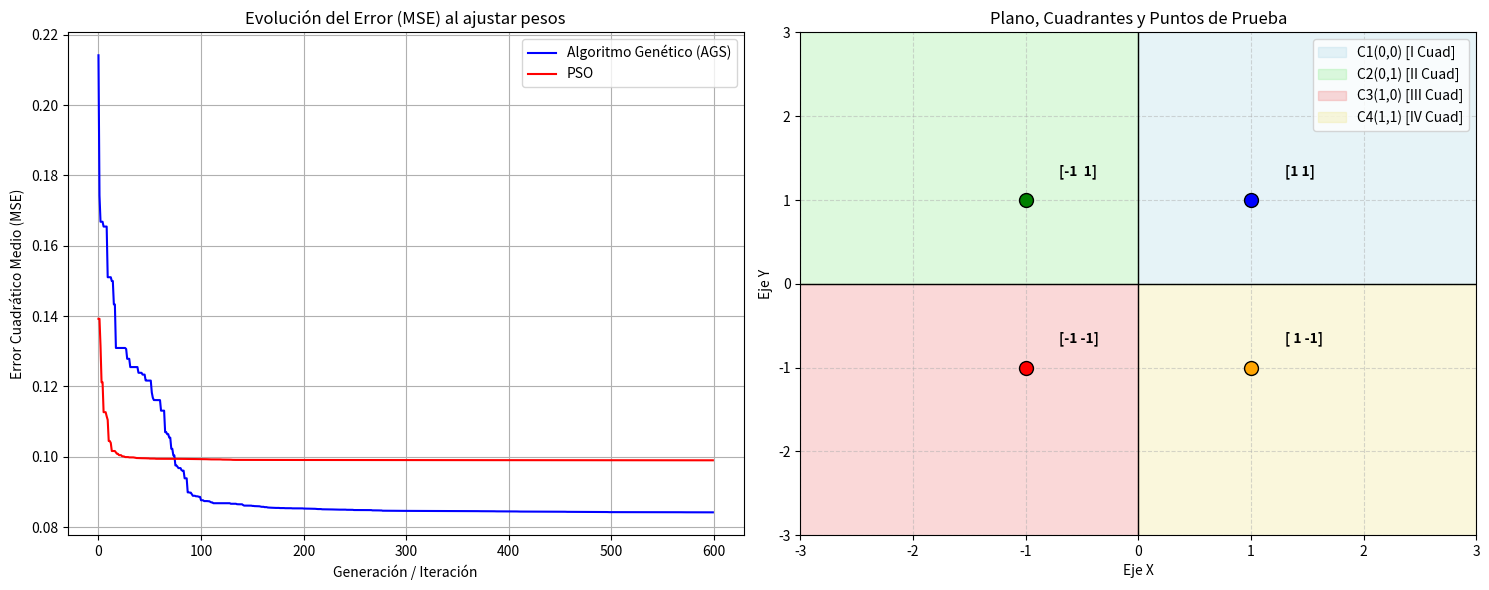

Recreate this plot in Python.
import numpy as np
import random
import matplotlib.pyplot as plt

# 1. Definición de la Red Neuronal (Perceptrón Multicapa)
def sigmoid(x):
    # Clip para evitar overflow en exp
    x = np.clip(x, -500, 500)
    return 1 / (1 + np.exp(-x))

def mlp_forward(X, params):
    
    # Desempaquetar los parámetros 
    W1 = params[0:4].reshape(2, 2)
    b1 = params[4:6].reshape(2)
    W2 = params[6:10].reshape(2, 2)
    b2 = params[10:12].reshape(2)
    
    # Capa oculta
    hidden = sigmoid(np.dot(X, W1) + b1)
    # Capa de salida
    output = sigmoid(np.dot(hidden, W2) + b2)
    
    return output

# 2. Generación del Dataset
def generate_data(num_samples=200):
   
    np.random.seed(42)
    X = np.random.uniform(-10, 10, (num_samples, 2))
    Y = np.zeros((num_samples, 2))
    for i in range(num_samples):
        x, y = X[i]
        if x >= 0 and y >= 0:
            Y[i] = [0, 0] # C1
        elif x < 0 and y >= 0:
            Y[i] = [0, 1] # C2
        elif x < 0 and y < 0:
            Y[i] = [1, 0] # C3
        else:
            Y[i] = [1, 1] # C4
    return X, Y

# 3. Funciones de Evaluación 
def mse_loss(params, X, Y):
    preds = mlp_forward(X, params)
    return np.mean((preds - Y) ** 2)

def accuracy(params, X, Y):
    preds = mlp_forward(X, params)
    preds_rounded = np.round(preds) # Redondear a 0 o 1
    correct = np.all(preds_rounded == Y, axis=1)
    return np.mean(correct)

# Algoritmo Genético Simple
def ags_optimize(X, Y, pop_size=150, generations=500, mut_rate=0.2):
    
    # Inicialización de población
    pop = np.random.uniform(-5, 5, (pop_size, 12))
    
    best_loss = float('inf')
    best_params = None
    loss_history = []

    for gen in range(generations):
        # Minimizar MSE
        losses = np.array([mse_loss(ind, X, Y) for ind in pop])
        
        min_idx = np.argmin(losses)
        if losses[min_idx] < best_loss:
            best_loss = losses[min_idx]
            best_params = pop[min_idx].copy()
            
        loss_history.append(best_loss)
        
        # preservamos al mejor individuo
        new_pop = [best_params.copy()]
        
        # Generar nueva población
        while len(new_pop) < pop_size:
            # Selección por Torneo (k=2)
            i1, i2 = np.random.choice(pop_size, 2, replace=False)
            p1 = pop[i1] if losses[i1] < losses[i2] else pop[i2]
            
            i3, i4 = np.random.choice(pop_size, 2, replace=False)
            p2 = pop[i3] if losses[i3] < losses[i4] else pop[i4]
            
            # Cruzamiento Uniforme
            mask = np.random.rand(12) < 0.5
            child = np.where(mask, p1, p2)
            
            # Mutación 
            if np.random.rand() < mut_rate:
                child += np.random.normal(0, 1.0, 12)
                
            new_pop.append(child)
            
        pop = np.array(new_pop)
        
    return best_params, best_loss, loss_history

# Particle Swarm Optimization (PSO)
def pso_optimize(X, Y, num_particles=150, iterations=500, w=0.7, c1=1.5, c2=1.5):
    # Inicialización
    particles = np.random.uniform(-5, 5, (num_particles, 12))
    velocities = np.random.uniform(-1, 1, (num_particles, 12))
    
    pbests = particles.copy()
    pbest_losses = np.array([mse_loss(p, X, Y) for p in particles])
    
    gbest = pbests[np.argmin(pbest_losses)].copy()
    gbest_loss = np.min(pbest_losses)
    
    loss_history = []
    
    for _ in range(iterations):
        for j in range(num_particles):
            # Actualizar velocidad
            r1 = np.random.rand(12)
            r2 = np.random.rand(12)
            velocities[j] = (w * velocities[j] + 
                             c1 * r1 * (pbests[j] - particles[j]) + 
                             c2 * r2 * (gbest - particles[j]))
            
            # Actualizar posición
            particles[j] += velocities[j]
            
            # Evaluar aptitud
            loss = mse_loss(particles[j], X, Y)
            if loss < pbest_losses[j]:
                pbest_losses[j] = loss
                pbests[j] = particles[j].copy()
                
                # Actualizar mejor global 
                if loss < gbest_loss:
                    gbest_loss = loss
                    gbest = particles[j].copy()
                    
        loss_history.append(gbest_loss)
        
    return gbest, gbest_loss, loss_history

if __name__ == '__main__':
    # Generar datos de entrenamiento y prueba
    X_train, Y_train = generate_data(400)
    X_test, Y_test = generate_data(100)
    
    
    # Entrenamiento con Algoritmo Genético
    best_ags, loss_ags, hist_ags = ags_optimize(X_train, Y_train, pop_size=150, generations=600, mut_rate=0.2)
    acc_ags = accuracy(best_ags, X_test, Y_test)
    print(f"-> Mejor pérdida (MSE) AGS: {loss_ags:.4f}")
    print(f"-> Precisión en set de prueba AGS: {acc_ags*100:.2f}%\n")
    
    # Entrenamiento con PSO
    best_pso, loss_pso, hist_pso = pso_optimize(X_train, Y_train, num_particles=150, iterations=600)
    acc_pso = accuracy(best_pso, X_test, Y_test)
    print(f"-> Mejor pérdida (MSE) PSO: {loss_pso:.4f}")
    print(f"-> Precisión en set de prueba PSO: {acc_pso*100:.2f}%\n")
    
    # Comparación Final
    print("COMPARACIÓN FINAL")
    print(f"AGS - Precisión: {acc_ags*100:.2f}%, MSE: {loss_ags:.4f}")
    print(f"PSO - Precisión: {acc_pso*100:.2f}%, MSE: {loss_pso:.4f}")
    
    # Pruebas manuales con los puntos del enunciado
    print("\nPrueba con puntos específicos")
    puntos_prueba = np.array([[1, 1], [-1, 1], [-1, -1], [1, -1]])
    nombres_cuadrantes = ["C1(0,0) [I Cuad]", "C2(0,1) [II Cuad]", "C3(1,0) [III Cuad]", "C4(1,1) [IV Cuad]"]
    
    predicciones = mlp_forward(puntos_prueba, best_pso)
    for i, pt in enumerate(puntos_prueba):
        pred_redondeada = np.round(predicciones[i]).astype(int)
        print(f"Punto {pt} -> Salida red: {pred_redondeada} | Esperado: {nombres_cuadrantes[i]}")
    
    # Graficar la curva de convergencia y los cuadrantes
    fig, (ax1, ax2) = plt.subplots(1, 2, figsize=(15, 6))
    
    # Gráfico de Convergencia
    ax1.plot(hist_ags, label='Algoritmo Genético (AGS)', color='blue')
    ax1.plot(hist_pso, label='PSO', color='red')
    ax1.set_title('Evolución del Error (MSE) al ajustar pesos')
    ax1.set_xlabel('Generación / Iteración')
    ax1.set_ylabel('Error Cuadrático Medio (MSE)')
    ax1.legend()
    ax1.grid(True)
    
    # Gráfico de Cuadrantes y puntos

    ax2.axhline(0, color='black', linewidth=1)
    ax2.axvline(0, color='black', linewidth=1)
    
    ax2.fill_between([0, 10], 0, 10, color='lightblue', alpha=0.3, label='C1(0,0) [I Cuad]')
    ax2.fill_between([-10, 0], 0, 10, color='lightgreen', alpha=0.3, label='C2(0,1) [II Cuad]')
    ax2.fill_between([-10, 0], -10, 0, color='lightcoral', alpha=0.3, label='C3(1,0) [III Cuad]')
    ax2.fill_between([0, 10], -10, 0, color='khaki', alpha=0.3, label='C4(1,1) [IV Cuad]')
    
    puntos_x = [1, -1, -1, 1]
    puntos_y = [1, 1, -1, -1]
    colores = ['blue', 'green', 'red', 'orange']
    
    for i in range(4):
        ax2.scatter(puntos_x[i], puntos_y[i], color=colores[i], s=100, edgecolors='black', zorder=5)
        ax2.text(puntos_x[i] + 0.3, puntos_y[i] + 0.3, f"{puntos_prueba[i]}", fontsize=10, fontweight='bold')
    
    ax2.set_xlim(-3, 3)
    ax2.set_ylim(-3, 3)
    ax2.set_title('Plano, Cuadrantes y Puntos de Prueba')
    ax2.set_xlabel('Eje X')
    ax2.set_ylabel('Eje Y')
    ax2.legend(loc='upper right')
    ax2.grid(True, linestyle='--', alpha=0.5)
    
    plt.tight_layout()
    plt.show()
